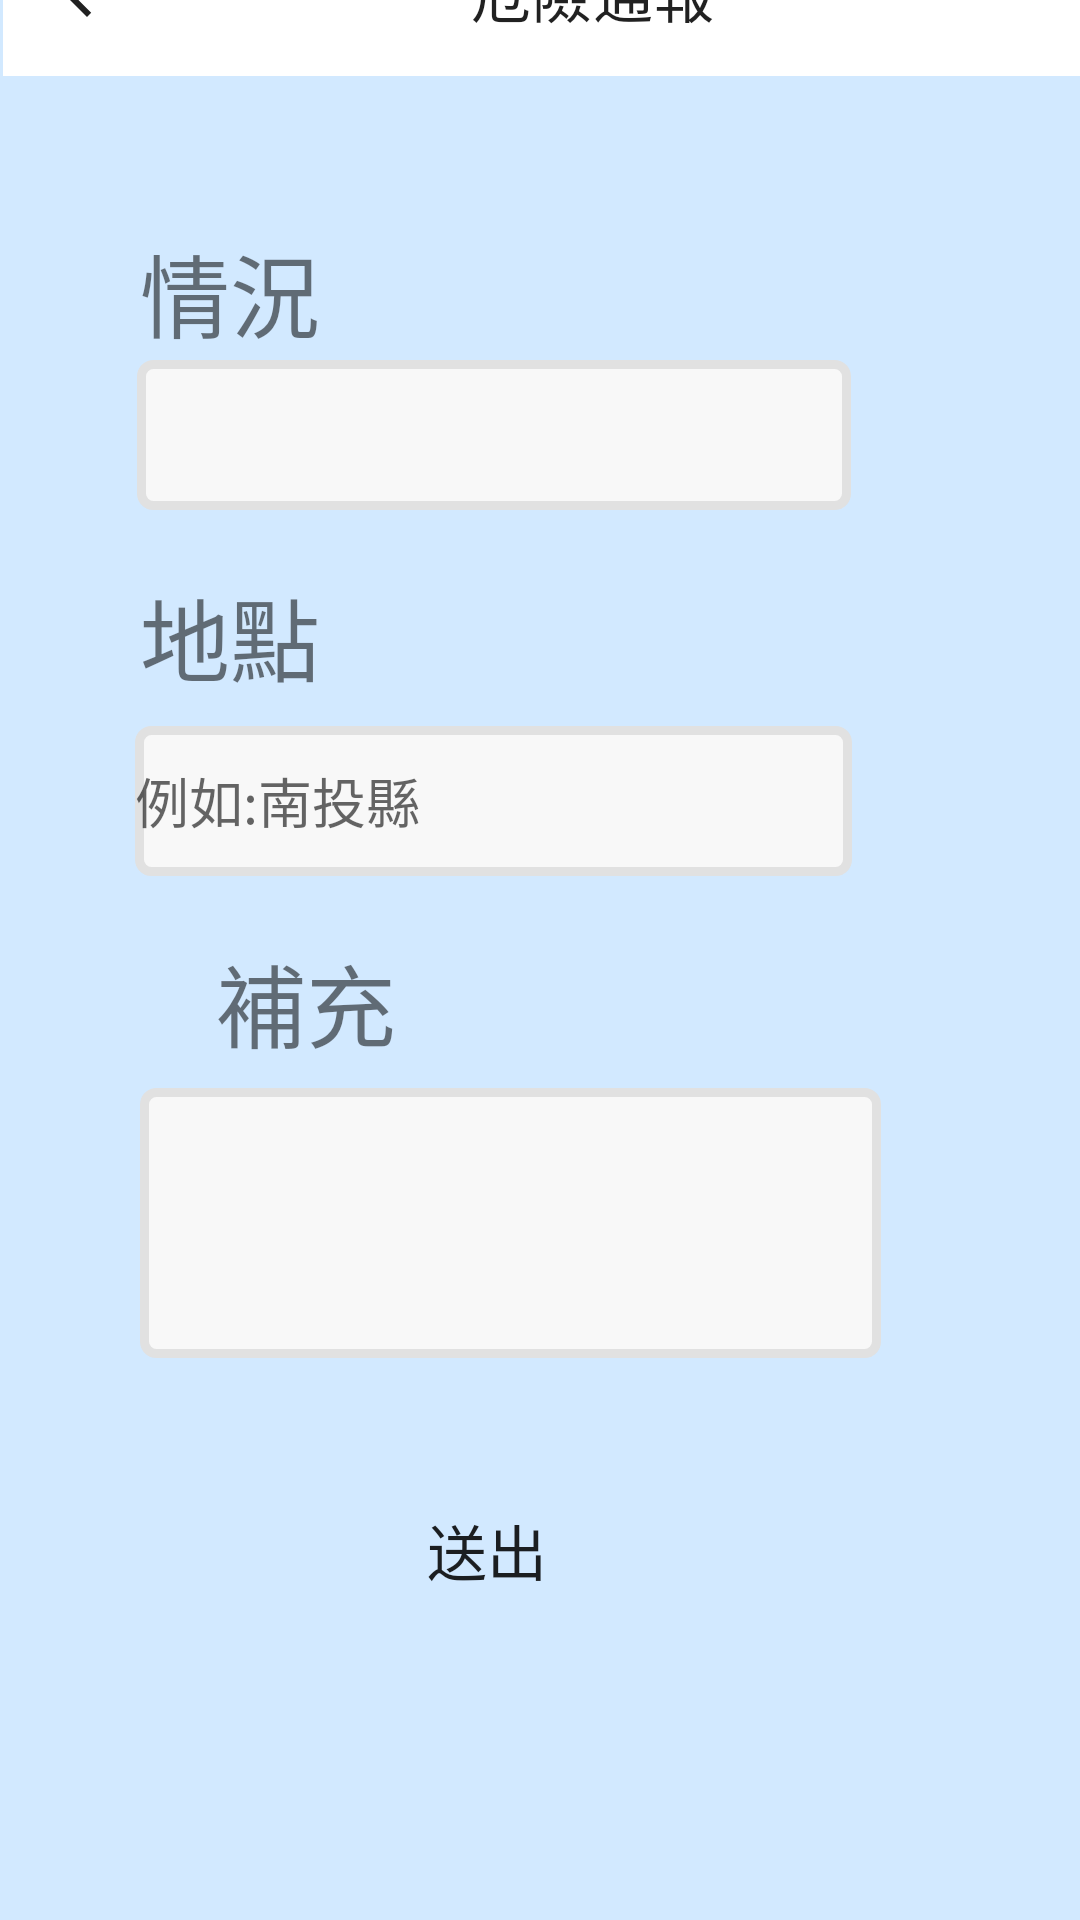

Write the Android layout XML for this screen, with the resource values it uses.
<!-- AndroidManifest.xml: application theme Theme.MyApplication40 -->
<!-- res/layout/activity_main8.xml -->
<?xml version="1.0" encoding="utf-8"?>
<androidx.constraintlayout.widget.ConstraintLayout xmlns:android="http://schemas.android.com/apk/res/android"
    xmlns:app="http://schemas.android.com/apk/res-auto"
    xmlns:tools="http://schemas.android.com/tools"
    android:layout_width="match_parent"
    android:layout_height="match_parent"
    android:background="#D2E9FF"
    tools:context=".MainActivity8">

    <EditText
        android:id="@+id/editTextText2"
        android:layout_width="247dp"
        android:layout_height="90dp"
        android:layout_marginStart="70dp"
        android:layout_marginTop="4dp"
        android:layout_marginEnd="90dp"
        android:layout_marginBottom="20dp"
        android:background="@drawable/underline"
        android:ems="10"
        android:inputType="text"
        android:text=""
        app:layout_constraintBottom_toTopOf="@+id/btn7"
        app:layout_constraintEnd_toEndOf="parent"
        app:layout_constraintStart_toStartOf="parent"
        app:layout_constraintTop_toBottomOf="@+id/txt16" />

    <Button
        android:id="@+id/btn7"
        android:layout_width="wrap_content"
        android:layout_height="wrap_content"
        android:layout_marginStart="141dp"
        android:layout_marginTop="20dp"
        android:layout_marginEnd="182dp"
        android:layout_marginBottom="130dp"
        android:background="@drawable/btnsharp"
        android:text=" 送出"
        android:textSize="20sp"
        app:backgroundTint="#A93F51B5"
        app:layout_constraintBottom_toBottomOf="parent"
        app:layout_constraintEnd_toEndOf="parent"
        app:layout_constraintStart_toStartOf="parent"
        app:layout_constraintTop_toBottomOf="@+id/editTextText2"
        tools:ignore="MissingConstraints" />

    <TextView
        android:id="@+id/txt14"
        android:layout_width="69dp"
        android:layout_height="50dp"
        android:layout_marginStart="72dp"
        android:layout_marginTop="10dp"
        android:layout_marginEnd="270dp"
        android:text="地點"
        android:textSize="30sp"
        app:layout_constraintBottom_toTopOf="@+id/editTextText"
        app:layout_constraintEnd_toEndOf="parent"
        app:layout_constraintStart_toStartOf="parent"
        app:layout_constraintTop_toBottomOf="@+id/spinner" />

    <TextView
        android:id="@+id/txt15"
        android:layout_width="wrap_content"
        android:layout_height="wrap_content"
        android:layout_marginStart="72dp"
        android:layout_marginTop="25dp"
        android:layout_marginEnd="279dp"
        android:text="情況"
        android:textSize="30sp"
        app:layout_constraintBottom_toTopOf="@+id/spinner"
        app:layout_constraintEnd_toEndOf="parent"
        app:layout_constraintStart_toStartOf="parent"
        app:layout_constraintTop_toBottomOf="@+id/toolbar6" />

    <EditText
        android:id="@+id/spinner"
        android:layout_width="238dp"
        android:layout_height="50dp"
        android:layout_marginStart="70dp"
        android:layout_marginTop="1dp"
        android:layout_marginEnd="101dp"
        android:layout_marginBottom="10dp"
        android:background="@drawable/underline"
        android:ems="10"
        android:hint=""
        android:inputType="text"
        android:text=""
        app:layout_constraintBottom_toTopOf="@+id/txt14"
        app:layout_constraintEnd_toEndOf="parent"
        app:layout_constraintStart_toStartOf="parent"
        app:layout_constraintTop_toBottomOf="@+id/txt15" />

    <TextView
        android:id="@+id/txt16"
        android:layout_width="wrap_content"
        android:layout_height="wrap_content"
        android:layout_marginStart="72dp"
        android:layout_marginTop="10dp"
        android:layout_marginEnd="279dp"
        android:layout_marginBottom="3dp"
        android:text="補充"
        android:textSize="30sp"
        app:layout_constraintBottom_toTopOf="@+id/editTextText2"
        app:layout_constraintEnd_toEndOf="parent"
        app:layout_constraintHorizontal_bias="0.0"
        app:layout_constraintStart_toStartOf="parent"
        app:layout_constraintTop_toBottomOf="@+id/editTextText" />

    <androidx.appcompat.widget.Toolbar
        android:id="@+id/toolbar6"
        android:layout_width="409dp"
        android:layout_height="wrap_content"
        android:layout_marginStart="1dp"
        android:layout_marginEnd="1dp"
        android:layout_marginBottom="25dp"
        android:background="@color/white"
        android:minHeight="?attr/actionBarSize"
        android:theme="?attr/actionBarTheme"
        app:layout_constraintBottom_toTopOf="@+id/txt15"
        app:layout_constraintEnd_toEndOf="parent"
        app:layout_constraintHorizontal_bias="0.0"
        app:layout_constraintStart_toStartOf="parent"
        app:layout_constraintTop_toTopOf="parent"
        app:navigationIcon="?attr/actionModeCloseDrawable"
        app:title="危險通報"
        app:titleMarginStart="100dp" />

    <EditText
        android:id="@+id/editTextText"
        android:layout_width="239dp"
        android:layout_height="50dp"
        android:layout_marginStart="70dp"
        android:layout_marginTop="2dp"
        android:layout_marginEnd="101dp"
        android:layout_marginBottom="10dp"
        android:background="@drawable/underline"
        android:ems="10"
        android:hint="例如:南投縣"
        android:inputType="text"
        android:text=""
        app:layout_constraintBottom_toTopOf="@+id/txt16"
        app:layout_constraintEnd_toEndOf="parent"
        app:layout_constraintStart_toStartOf="parent"
        app:layout_constraintTop_toBottomOf="@+id/txt14" />


</androidx.constraintlayout.widget.ConstraintLayout>
<!-- resources referenced by this layout -->
<resources>
  <!-- drawable underline (drawable) -->
  <?xml version="1.0" encoding="utf-8"?>
  <selector xmlns:android="http://schemas.android.com/apk/res/android">
  
      <item>
          <shape>
              <stroke android:width="3dp" android:color="#e1e1e1" />
              <solid android:color="#f8f8f8" />
              <corners android:radius="4dp" />
          </shape>
      </item>
  
  </selector>
  <style name="Theme.MyApplication40" parent="Theme.MaterialComponents.DayNight.NoActionBar">
          
          <item name="colorPrimary">@color/purple_500</item>
          <item name="colorPrimaryVariant">@color/purple_700</item>
          <item name="colorOnPrimary">@color/white</item>
          
          <item name="colorSecondary">@color/teal_200</item>
          <item name="colorSecondaryVariant">@color/teal_700</item>
          <item name="colorOnSecondary">@color/black</item>
          
          <item name="android:statusBarColor" tools:targetApi="l">?attr/colorPrimaryVariant</item>
          
      </style>
  <!-- not gathered from this repository: default colours our renderer supplied (Android Studio template values) -->
  <color name="purple_500">#FF6200EE</color>
  <color name="purple_700">#FF3700B3</color>
  <color name="teal_200">#FF03DAC5</color>
  <color name="teal_700">#FF018786</color>
  <color name="black">#FF000000</color>
  <color name="white">#FFFFFFFF</color>
</resources>
